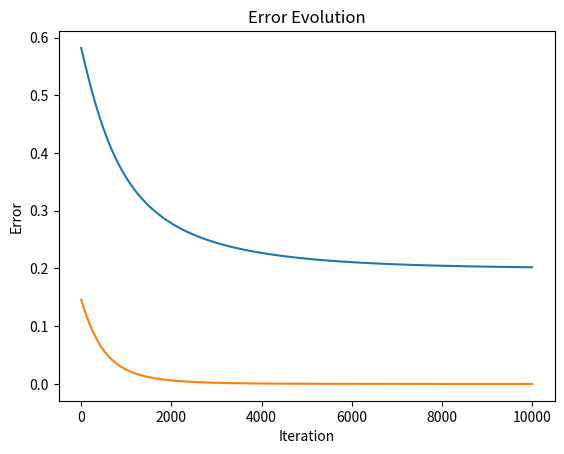

Reproduce this figure in Python.
import numpy as np
import matplotlib.pyplot as plt

# Neural Network with One Hidden Layer (2 Neurons)
# Architecture:
# - 3 input neurons (x1, x2, x3)
# - 1 hidden layer with 2 neurons
# - 1 output neuron with sigmoid activation
# - Learning rate: 0.01
# ---------------------------------------------------------------------------

# STEP 1 --> Define the training functions
# Forward and backward functions

def sigmoid(sop):
    return 1 / (1 + np.exp(-sop))

def error(predicted, target):
    return np.power(predicted - target, 2)

# Backward functions
def deriv_error_predicted(predicted, target):
    return 2 * (predicted - target)

def deriv_activacion_sop(sop):
    sig = sigmoid(sop)
    return sig * (1 - sig)

def deriv_sop_w(x):
    return x

def update_w(w, learning_rate, grad):
    return w - learning_rate * grad

# STEP 2 --> Initialize values

errors = []
iteration = []
prediction = []

num_inputs = 3  # Number of input neurons
x = np.array([0.1, 0.3, 0.2])  # Input values
w1_3 = np.random.rand(3)  # Weights for first hidden neuron
w2_3 = np.random.rand(3)  # Weights for second hidden neuron
w3_2 = np.random.rand(2)  # Weights for the output neuron

w3_2_old = w3_2.copy()

target = np.array([0.2])  # Target output
learning_rate = 0.01  # Learning rate hyperparameter

print("Initial weights: ", w1_3, w2_3, w3_2)

for k in range(10000):
    iteration.append(k)
    
    # STEP 3: Forward Pass
    sop1 = np.sum(w1_3 * x)  # Weighted sum for first hidden neuron
    sop2 = np.sum(w2_3 * x)  # Weighted sum for second hidden neuron

    # Activation of hidden layer
    sig1 = sigmoid(sop1)
    sig2 = sigmoid(sop2)

    sop3 = np.sum(w3_2 * np.array([sig1, sig2]))  # Weighted sum for output neuron

    predicted = sigmoid(sop3)  # Final prediction
    err = error(predicted, target)

    prediction.append(predicted)
    errors.append(err)

    # STEP 4: Backward Pass
    g1 = deriv_error_predicted(predicted, target)
    g2 = deriv_activacion_sop(sop3)
    g3 = np.zeros(w3_2.shape[0])  # Array with two zeros (for hidden layer)
        
    g3[0] = deriv_sop_w(sig1)
    g3[1] = deriv_sop_w(sig2)

    grad_hiden_output = g3 * g2 * g1  # Gradient for output layer

    # Update weights from hidden layer to output neuron
    w3_2 = update_w(w3_2, learning_rate, grad_hiden_output)

    # Update weights between input and hidden layer
    # First hidden neuron
    g3 = deriv_sop_w(w3_2_old[0]) 
    g4 = deriv_activacion_sop(sop1)
    g5 = deriv_sop_w(x)
    
    grad_hiden1_output = g5 * g4 * g3 * g2 * g1
    w1_3 = update_w(w1_3, learning_rate, grad_hiden1_output)

    # Second hidden neuron
    g3 = deriv_sop_w(w3_2_old[1]) 
    g4 = deriv_activacion_sop(sop2)
    g5 = deriv_sop_w(x)

    grad_hiden2_output = g5 * g4 * g3 * g2 * g1
    w2_3 = update_w(w2_3, learning_rate, grad_hiden2_output)

    w3_2_old = w3_2.copy()

print("Final weights: ", w1_3, w2_3, w3_2)

# Plot prediction evolution
plt.plot(iteration, prediction)
plt.xlabel("Iteration")
plt.ylabel("Prediction")
plt.title("Prediction Evolution")
plt.show()

# Plot error evolution
plt.plot(iteration, errors)
plt.xlabel("Iteration")
plt.ylabel("Error")
plt.title("Error Evolution")
plt.show()
